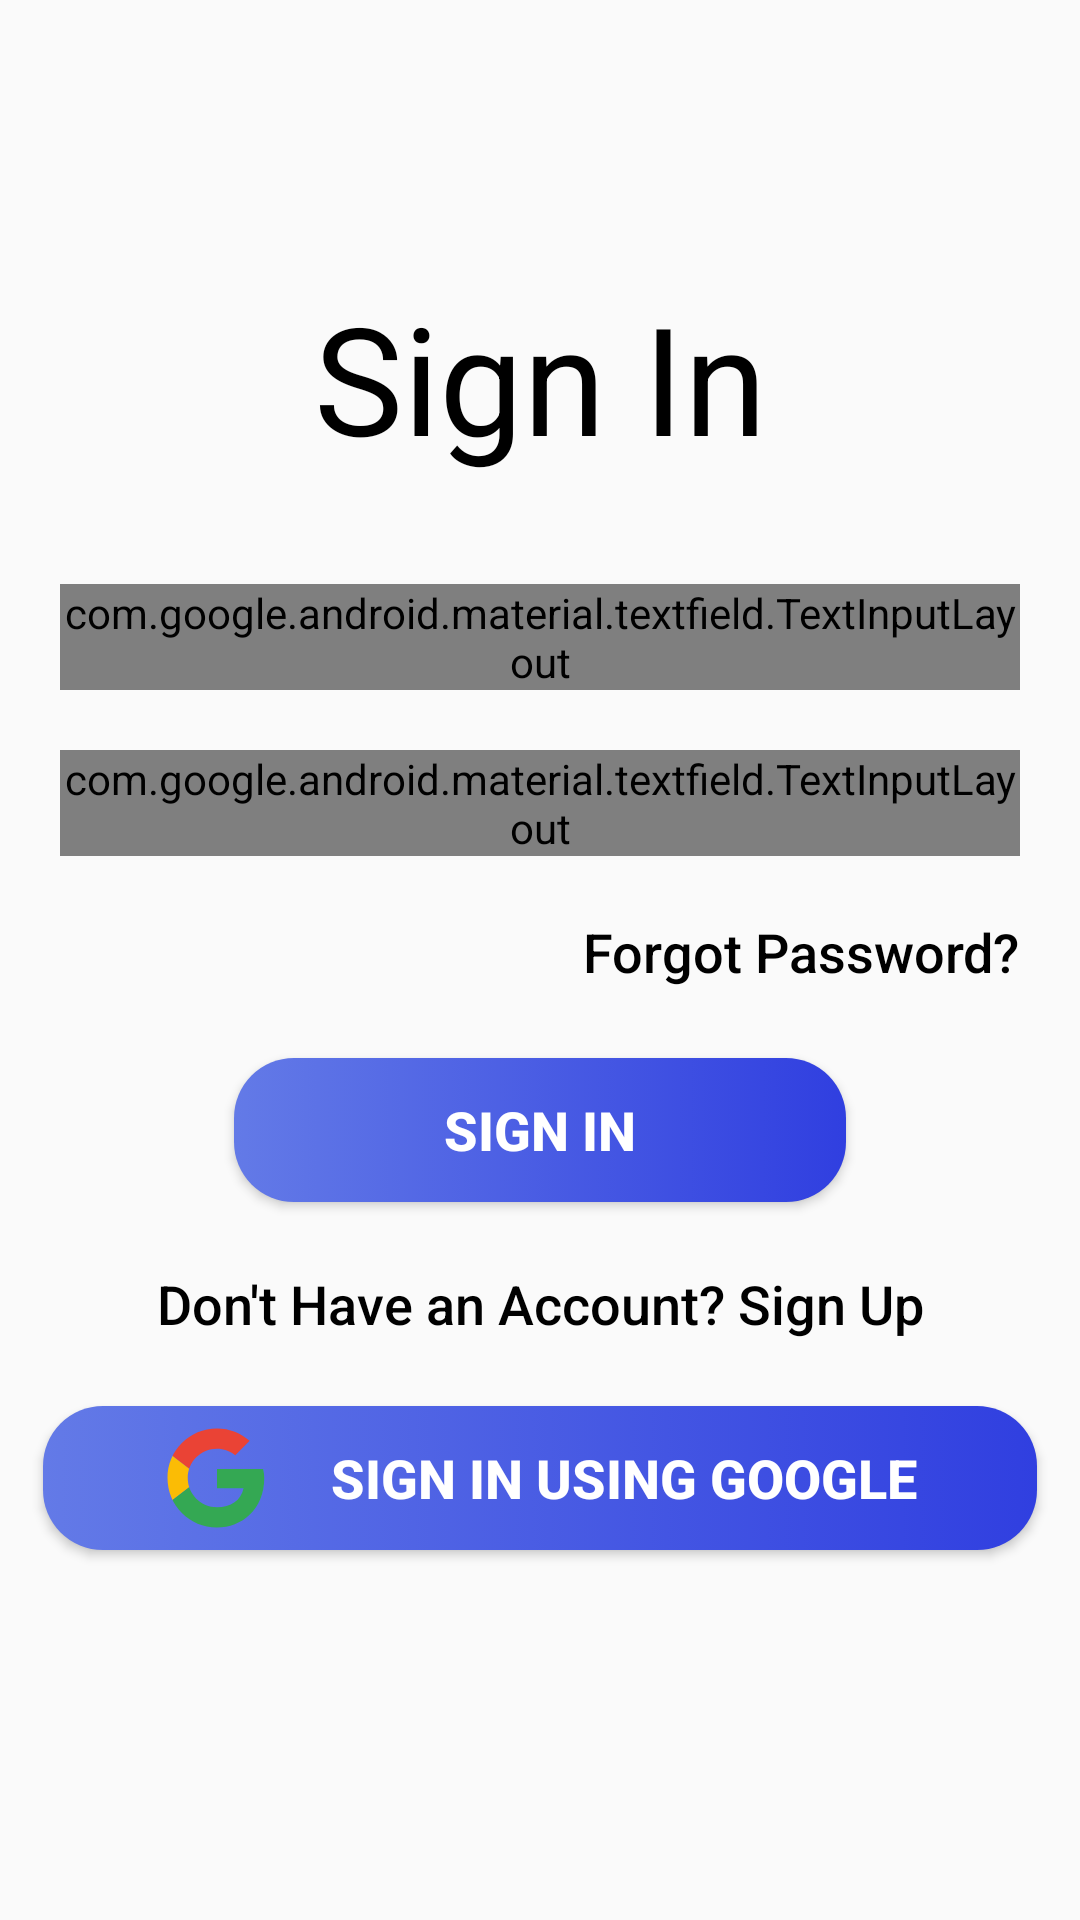

Reconstruct the res/layout file that produces this screen, plus the resources it refers to.
<!-- AndroidManifest.xml: application theme AppTheme -->
<!-- res/layout/fragment_signin_screen.xml -->
<?xml version="1.0" encoding="utf-8"?>
<android.support.constraint.ConstraintLayout
    xmlns:android="http://schemas.android.com/apk/res/android"
    xmlns:app="http://schemas.android.com/apk/res-auto"
    android:id="@+id/constraint_layout"
    android:layout_width="match_parent"
    android:layout_height="match_parent"
    android:clickable="true"
    android:focusable="true"
    android:focusableInTouchMode="true">

    <TextView
        android:layout_width="wrap_content"
        android:layout_height="wrap_content"
        android:layout_marginBottom="8dp"
        android:gravity="center"
        android:text="@string/text_signin"
        android:textColor="@color/black"
        android:textSize="50sp"
        app:layout_constraintBottom_toTopOf="@+id/textInputLayout1"
        app:layout_constraintEnd_toEndOf="parent"
        app:layout_constraintStart_toStartOf="parent"
        app:layout_constraintTop_toTopOf="parent"
        app:layout_constraintVertical_bias="0.77"/>

    <android.support.design.widget.TextInputLayout
        android:id="@+id/textInputLayout1"
        style="@style/Widget.MaterialComponents.TextInputLayout.OutlinedBox"
        android:layout_width="match_parent"
        android:layout_height="wrap_content"
        android:layout_margin="20dp"
        app:boxCornerRadiusBottomEnd="10dp"
        app:boxCornerRadiusBottomStart="10dp"
        app:boxCornerRadiusTopEnd="10dp"
        app:boxCornerRadiusTopStart="10dp"
        app:boxStrokeColor="@color/violet"
        app:boxStrokeWidth="5dp"
        app:errorTextAppearance="@style/ErrorText"
        app:hintTextAppearance="@style/HintText"
        app:layout_constraintBottom_toTopOf="@+id/textInputLayout2"
        app:layout_constraintEnd_toEndOf="parent"
        app:layout_constraintStart_toStartOf="parent"
        app:layout_constraintTop_toTopOf="parent"
        app:layout_constraintVertical_bias="0.32999998"
        app:layout_constraintVertical_chainStyle="packed">

        <EditText
            android:id="@+id/et_login_email_id"
            android:inputType="textEmailAddress"
            android:layout_width="match_parent"
            android:layout_height="match_parent"
            android:hint="@string/text_email_address"/>

    </android.support.design.widget.TextInputLayout>

    <android.support.design.widget.TextInputLayout
        android:id="@+id/textInputLayout2"
        style="@style/Widget.MaterialComponents.TextInputLayout.OutlinedBox"
        android:layout_width="match_parent"
        android:layout_height="wrap_content"
        android:layout_marginStart="20dp"
        android:layout_marginLeft="20dp"
        android:layout_marginEnd="20dp"
        android:layout_marginRight="20dp"
        app:boxCornerRadiusBottomEnd="10dp"
        app:boxCornerRadiusBottomStart="10dp"
        app:boxCornerRadiusTopEnd="10dp"
        app:boxCornerRadiusTopStart="10dp"
        app:boxStrokeColor="@color/violet"
        app:boxStrokeWidth="5dp"
        app:errorTextAppearance="@style/ErrorText"
        app:hintTextAppearance="@style/HintText"
        app:layout_constraintBottom_toBottomOf="parent"
        app:layout_constraintEnd_toEndOf="parent"
        app:layout_constraintStart_toStartOf="parent"
        app:layout_constraintTop_toBottomOf="@+id/textInputLayout1">

        <EditText
            android:id="@+id/et_login_password"
            android:layout_width="match_parent"
            android:inputType="textPassword"
            android:layout_height="match_parent"
            android:hint="@string/text_password"/>

    </android.support.design.widget.TextInputLayout>

    <Button
        android:id="@+id/btn_forgot_password"
        android:layout_width="wrap_content"
        android:layout_height="wrap_content"
        android:layout_marginTop="8dp"
        android:layout_marginEnd="20dp"
        android:layout_marginRight="20dp"
        android:background="@android:color/transparent"
        android:text="@string/text_forgot_password"
        android:textAllCaps="false"
        android:textColor="@color/black"
        android:textSize="18sp"
        app:layout_constraintEnd_toEndOf="parent"
        app:layout_constraintTop_toBottomOf="@+id/textInputLayout2"/>

    <Button
        android:id="@+id/btn_login"
        android:layout_width="wrap_content"
        android:layout_height="wrap_content"
        android:background="@drawable/custom_login_btn"
        android:paddingStart="70dp"
        android:paddingLeft="70dp"
        android:paddingEnd="70dp"
        android:paddingRight="70dp"
        android:text="@string/text_signin"
        android:textColor="@color/white"
        android:textSize="18sp"
        android:textStyle="bold"
        app:layout_constraintBottom_toBottomOf="parent"
        app:layout_constraintEnd_toEndOf="parent"
        app:layout_constraintStart_toStartOf="parent"
        app:layout_constraintTop_toBottomOf="@+id/textInputLayout2"
        app:layout_constraintVertical_bias="0.22000003"/>

    <Button
        android:id="@+id/btn_do_signup"
        android:layout_width="wrap_content"
        android:layout_height="wrap_content"
        android:layout_margin="10dp"
        android:background="@android:color/transparent"
        android:text="@string/text_do_signup"
        android:textAllCaps="false"
        android:textColor="@color/black"
        android:textSize="18sp"
        app:layout_constraintEnd_toEndOf="parent"
        app:layout_constraintStart_toStartOf="parent"
        app:layout_constraintTop_toBottomOf="@+id/btn_login"/>

    <Button
        android:id="@+id/btn_login_with_google"
        android:layout_width="wrap_content"
        android:layout_height="wrap_content"
        android:layout_margin="10dp"
        android:background="@drawable/custom_login_btn"
        android:drawableStart="@drawable/google_logo"
        android:drawableLeft="@drawable/google_logo"
        android:drawablePadding="20dp"
        android:paddingStart="40dp"
        android:paddingLeft="40dp"
        android:paddingEnd="40dp"
        android:paddingRight="40dp"
        android:text="@string/text_signin_google"
        android:textColor="@color/white"
        android:textSize="18sp"
        android:textStyle="bold"
        app:layout_constraintEnd_toEndOf="parent"
        app:layout_constraintStart_toStartOf="parent"
        app:layout_constraintTop_toBottomOf="@+id/btn_do_signup"/>

</android.support.constraint.ConstraintLayout>
<!-- resources referenced by this layout -->
<resources>
  <color name="black">#000000</color>
  <color name="violet">#303fe0</color>
  <color name="white">#ffffff</color>
  <!-- drawable custom_login_btn (drawable) -->
  <?xml version="1.0" encoding="utf-8"?>
  <selector xmlns:android="http://schemas.android.com/apk/res/android">
      <item android:state_pressed="false">
          <shape android:shape="rectangle">
              <gradient android:endColor="@color/violet" android:startColor="@color/light_violet" />
              <corners android:radius="20dp" />
          </shape>
      </item>
  </selector>
  <!-- drawable google_logo (drawable-v24) -->
  <vector android:height="36dp" android:viewportHeight="48"
      android:viewportWidth="48" android:width="36dp" xmlns:android="http://schemas.android.com/apk/res/android">
      <group>
          <clip-path android:pathData="M44.5,20H24v8.5h11.8C34.7,33.9 30.1,37 24,37c-7.2,0 -13,-5.8 -13,-13s5.8,-13 13,-13c3.1,0 5.9,1.1 8.1,2.9l6.4,-6.4C34.6,4.1 29.6,2 24,2 11.8,2 2,11.8 2,24s9.8,22 22,22c11,0 21,-8 21,-22 0,-1.3 -0.2,-2.7 -0.5,-4z M 0,0"/>
          <path android:fillColor="#EA4335" android:pathData="M0 11l17 13 7,-6.1L48 14V0H0z"/>
      </group>
      <group>
          <clip-path android:pathData="M44.5,20H24v8.5h11.8C34.7,33.9 30.1,37 24,37c-7.2,0 -13,-5.8 -13,-13s5.8,-13 13,-13c3.1,0 5.9,1.1 8.1,2.9l6.4,-6.4C34.6,4.1 29.6,2 24,2 11.8,2 2,11.8 2,24s9.8,22 22,22c11,0 21,-8 21,-22 0,-1.3 -0.2,-2.7 -0.5,-4z M 0,0"/>
          <path android:fillColor="#4285F4" android:pathData="M48 48L17 24l-4,-3 35,-10z"/>
      </group>
      <group>
          <clip-path android:pathData="M44.5,20H24v8.5h11.8C34.7,33.9 30.1,37 24,37c-7.2,0 -13,-5.8 -13,-13s5.8,-13 13,-13c3.1,0 5.9,1.1 8.1,2.9l6.4,-6.4C34.6,4.1 29.6,2 24,2 11.8,2 2,11.8 2,24s9.8,22 22,22c11,0 21,-8 21,-22 0,-1.3 -0.2,-2.7 -0.5,-4z M 0,0"/>
          <path android:fillColor="#FBBC05" android:pathData="M0 37V11l17 13z"/>
      </group>
      <group>
          <clip-path android:pathData="M44.5,20H24v8.5h11.8C34.7,33.9 30.1,37 24,37c-7.2,0 -13,-5.8 -13,-13s5.8,-13 13,-13c3.1,0 5.9,1.1 8.1,2.9l6.4,-6.4C34.6,4.1 29.6,2 24,2 11.8,2 2,11.8 2,24s9.8,22 22,22c11,0 21,-8 21,-22 0,-1.3 -0.2,-2.7 -0.5,-4z M 0,0"/>
          <path android:fillColor="#34A853" android:pathData="M0 37l30,-23 7.9 1L48 0v48H0z"/>
      </group>
  </vector>
  <string name="text_do_signup">Don\'t Have an Account? Sign Up</string>
  <string name="text_email_address">EMAIL ADDRESS</string>
  <string name="text_forgot_password">Forgot Password?</string>
  <string name="text_password">PASSWORD</string>
  <string name="text_signin">Sign In</string>
  <string name="text_signin_google">Sign In using google</string>
  <style name="ErrorText" parent="@android:style/TextAppearance">
          <item name="android:textColor">@color/red</item>
          <item name="android:textSize">14sp</item>
      </style>
  <style name="HintText" parent="@android:style/TextAppearance">
          <item name="android:textColor">@color/violet</item>
          <item name="android:textSize">14sp</item>
      </style>
  <style name="AppTheme" parent="Theme.AppCompat.Light.NoActionBar">
          
          <item name="colorPrimary">@color/colorPrimary</item>
          <item name="colorPrimaryDark">@color/colorPrimaryDark</item>
          <item name="colorAccent">@color/colorAccent</item>
      </style>
  <color name="light_violet">#637ae7</color>
  <color name="red">#FC1E0E</color>
  <color name="colorPrimary">#008577</color>
  <color name="colorPrimaryDark">#00574B</color>
  <color name="colorAccent">#D81B60</color>
</resources>
